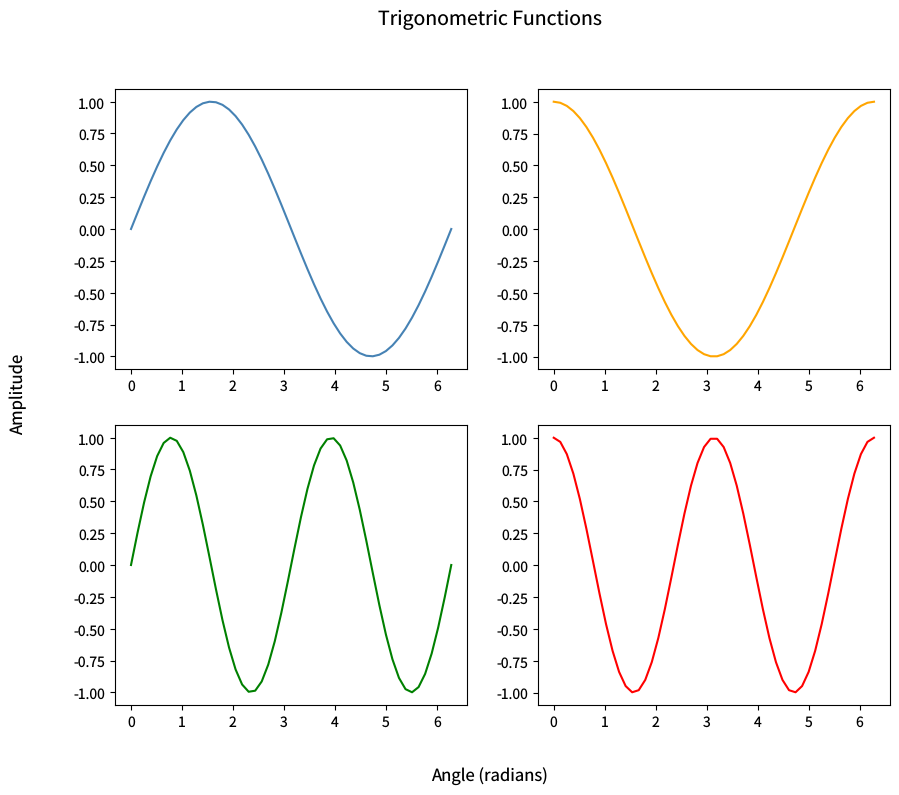

This figure's Python source: (Note: this script raises an exception after producing the figure.)
"""figure-labels.py — Reference for examples/figure-labels.lisp"""
import matplotlib
matplotlib.use('Agg')
import matplotlib.pyplot as plt
import numpy as np

plt.rcParams['savefig.dpi'] = 100
plt.rcParams['text.hinting'] = 'none'

fig, axs = plt.subplots(2, 2, figsize=(10, 8))
x = np.linspace(0, 2*np.pi, 50)
axs[0,0].plot(x, np.sin(x), color='steelblue')
axs[0,1].plot(x, np.cos(x), color='orange')
axs[1,0].plot(x, np.sin(2*x), color='green')
axs[1,1].plot(x, np.cos(2*x), color='red')
fig.subplots_adjust(left=0.125, right=0.9, bottom=0.11, top=0.88, wspace=0.2, hspace=0.2)
fig.suptitle('Trigonometric Functions', fontsize=14)
fig.supxlabel('Angle (radians)', fontsize=12)
fig.supylabel('Amplitude', fontsize=12)
plt.savefig('reference_images/figure-labels.png')
plt.close()
